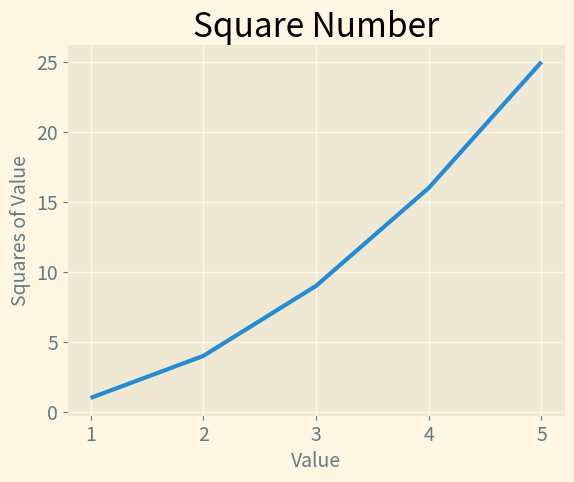

The matplotlib source for this figure:
import matplotlib.pyplot as plt

input_values = [1, 2, 3, 4, 5]
squares = [1, 4, 9, 16, 25]
plt.style.use('Solarize_Light2') #更改网格的样式

fig, ax = plt.subplots() # subplots()函数可在一个图形中绘制一个或多个绘图。变量fig表示由多个绘图绘成的整个图形，变量ax表示图形中的绘图
ax.plot(input_values, squares, linewidth=3) # linewidth参数设置线条的宽度

# 设置图形的标题和坐标轴标签
ax.set_title('Square Number', fontsize=24)
ax.set_xlabel('Value', fontsize=14)
ax.set_ylabel('Squares of Value', fontsize=14)

# 设置刻度标记的大小
ax.tick_params(labelsize=14)

plt.show()